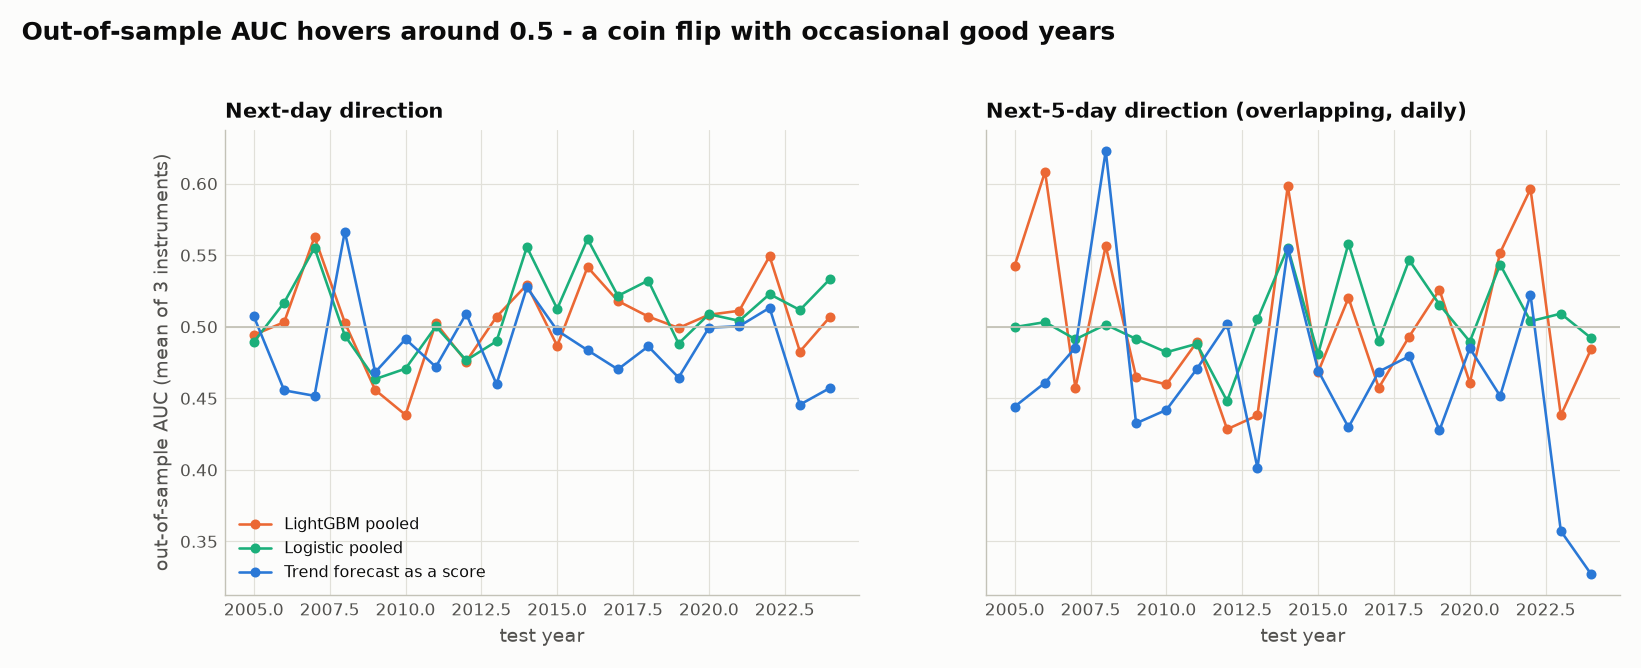

The data file committed next to this chart (first rows):
variant, symbol, year, auc, trend_auc, n
lgbm_y1_per_instr, XBRUSD, 2005, 0.5051, 0.4974, 253
lgbm_y1_per_instr, XBRUSD, 2006, 0.479, 0.4857, 256
lgbm_y1_per_instr, XBRUSD, 2007, 0.5915, 0.4714, 258
lgbm_y1_per_instr, XBRUSD, 2008, 0.53, 0.5827, 259
lgbm_y1_per_instr, XBRUSD, 2009, 0.4978, 0.456, 258
lgbm_y1_per_instr, XBRUSD, 2010, 0.4359, 0.4963, 259
lgbm_y1_per_instr, XBRUSD, 2011, 0.5235, 0.4552, 258
lgbm_y1_per_instr, XBRUSD, 2012, 0.419, 0.5133, 258
lgbm_y1_per_instr, XBRUSD, 2013, 0.6017, 0.4751, 258
lgbm_y1_per_instr, XBRUSD, 2014, 0.6005, 0.5515, 258
lgbm_y1_per_instr, XBRUSD, 2015, 0.4775, 0.4937, 258
lgbm_y1_per_instr, XBRUSD, 2016, 0.5139, 0.479, 258
lgbm_y1_per_instr, XBRUSD, 2017, 0.5183, 0.5044, 257
lgbm_y1_per_instr, XBRUSD, 2018, 0.5065, 0.5318, 258
lgbm_y1_per_instr, XBRUSD, 2019, 0.5107, 0.4745, 258
lgbm_y1_per_instr, XBRUSD, 2020, 0.4828, 0.5007, 259
lgbm_y1_per_instr, XBRUSD, 2021, 0.4827, 0.504, 259
lgbm_y1_per_instr, XBRUSD, 2022, 0.5594, 0.5213, 258
lgbm_y1_per_instr, XBRUSD, 2023, 0.5268, 0.445, 257
lgbm_y1_per_instr, XBRUSD, 2024, 0.5219, 0.4539, 62
lgbm_y1_per_instr, XNGUSD, 2005, 0.5387, 0.4914, 251
lgbm_y1_per_instr, XNGUSD, 2006, 0.5475, 0.3961, 251
lgbm_y1_per_instr, XNGUSD, 2007, 0.4604, 0.4202, 257
lgbm_y1_per_instr, XNGUSD, 2008, 0.5241, 0.5373, 248
lgbm_y1_per_instr, XNGUSD, 2009, 0.4874, 0.4947, 250
lgbm_y1_per_instr, XNGUSD, 2010, 0.505, 0.4721, 248
lgbm_y1_per_instr, XNGUSD, 2011, 0.4432, 0.4712, 249
lgbm_y1_per_instr, XNGUSD, 2012, 0.4501, 0.5176, 251
lgbm_y1_per_instr, XNGUSD, 2013, 0.509, 0.4788, 252
lgbm_y1_per_instr, XNGUSD, 2014, 0.4934, 0.4752, 248
lgbm_y1_per_instr, XNGUSD, 2015, 0.4912, 0.4784, 255
lgbm_y1_per_instr, XNGUSD, 2016, 0.5085, 0.463, 258
lgbm_y1_per_instr, XNGUSD, 2017, 0.5154, 0.3986, 254
lgbm_y1_per_instr, XNGUSD, 2018, 0.4441, 0.3986, 246
lgbm_y1_per_instr, XNGUSD, 2019, 0.4949, 0.459, 257
lgbm_y1_per_instr, XNGUSD, 2020, 0.5155, 0.4863, 257
lgbm_y1_per_instr, XNGUSD, 2021, 0.5591, 0.5059, 252
lgbm_y1_per_instr, XNGUSD, 2022, 0.5405, 0.504, 251
lgbm_y1_per_instr, XNGUSD, 2023, 0.4682, 0.4349, 251
lgbm_y1_per_instr, XNGUSD, 2024, 0.5347, 0.4815, 60
lgbm_y1_per_instr, XTIUSD, 2005, 0.4661, 0.5328, 251
lgbm_y1_per_instr, XTIUSD, 2006, 0.518, 0.4847, 250
lgbm_y1_per_instr, XTIUSD, 2007, 0.5823, 0.4633, 251
lgbm_y1_per_instr, XTIUSD, 2008, 0.4768, 0.5793, 251
lgbm_y1_per_instr, XTIUSD, 2009, 0.4803, 0.4537, 251
lgbm_y1_per_instr, XTIUSD, 2010, 0.4438, 0.5055, 248
lgbm_y1_per_instr, XTIUSD, 2011, 0.5159, 0.4893, 250
lgbm_y1_per_instr, XTIUSD, 2012, 0.5242, 0.4961, 252
lgbm_y1_per_instr, XTIUSD, 2013, 0.4652, 0.4254, 253
lgbm_y1_per_instr, XTIUSD, 2014, 0.5325, 0.5557, 244
lgbm_y1_per_instr, XTIUSD, 2015, 0.5186, 0.5198, 255
lgbm_y1_per_instr, XTIUSD, 2016, 0.6086, 0.5086, 259
lgbm_y1_per_instr, XTIUSD, 2017, 0.505, 0.5075, 259
lgbm_y1_per_instr, XTIUSD, 2018, 0.5821, 0.5283, 260
lgbm_y1_per_instr, XTIUSD, 2019, 0.4384, 0.4598, 260
lgbm_y1_per_instr, XTIUSD, 2020, 0.5108, 0.5108, 257
lgbm_y1_per_instr, XTIUSD, 2021, 0.511, 0.491, 252
lgbm_y1_per_instr, XTIUSD, 2022, 0.5434, 0.5142, 251
lgbm_y1_per_instr, XTIUSD, 2023, 0.4567, 0.4566, 251
lgbm_y1_per_instr, XTIUSD, 2024, 0.5694, 0.4363, 60
... 420 more rows
